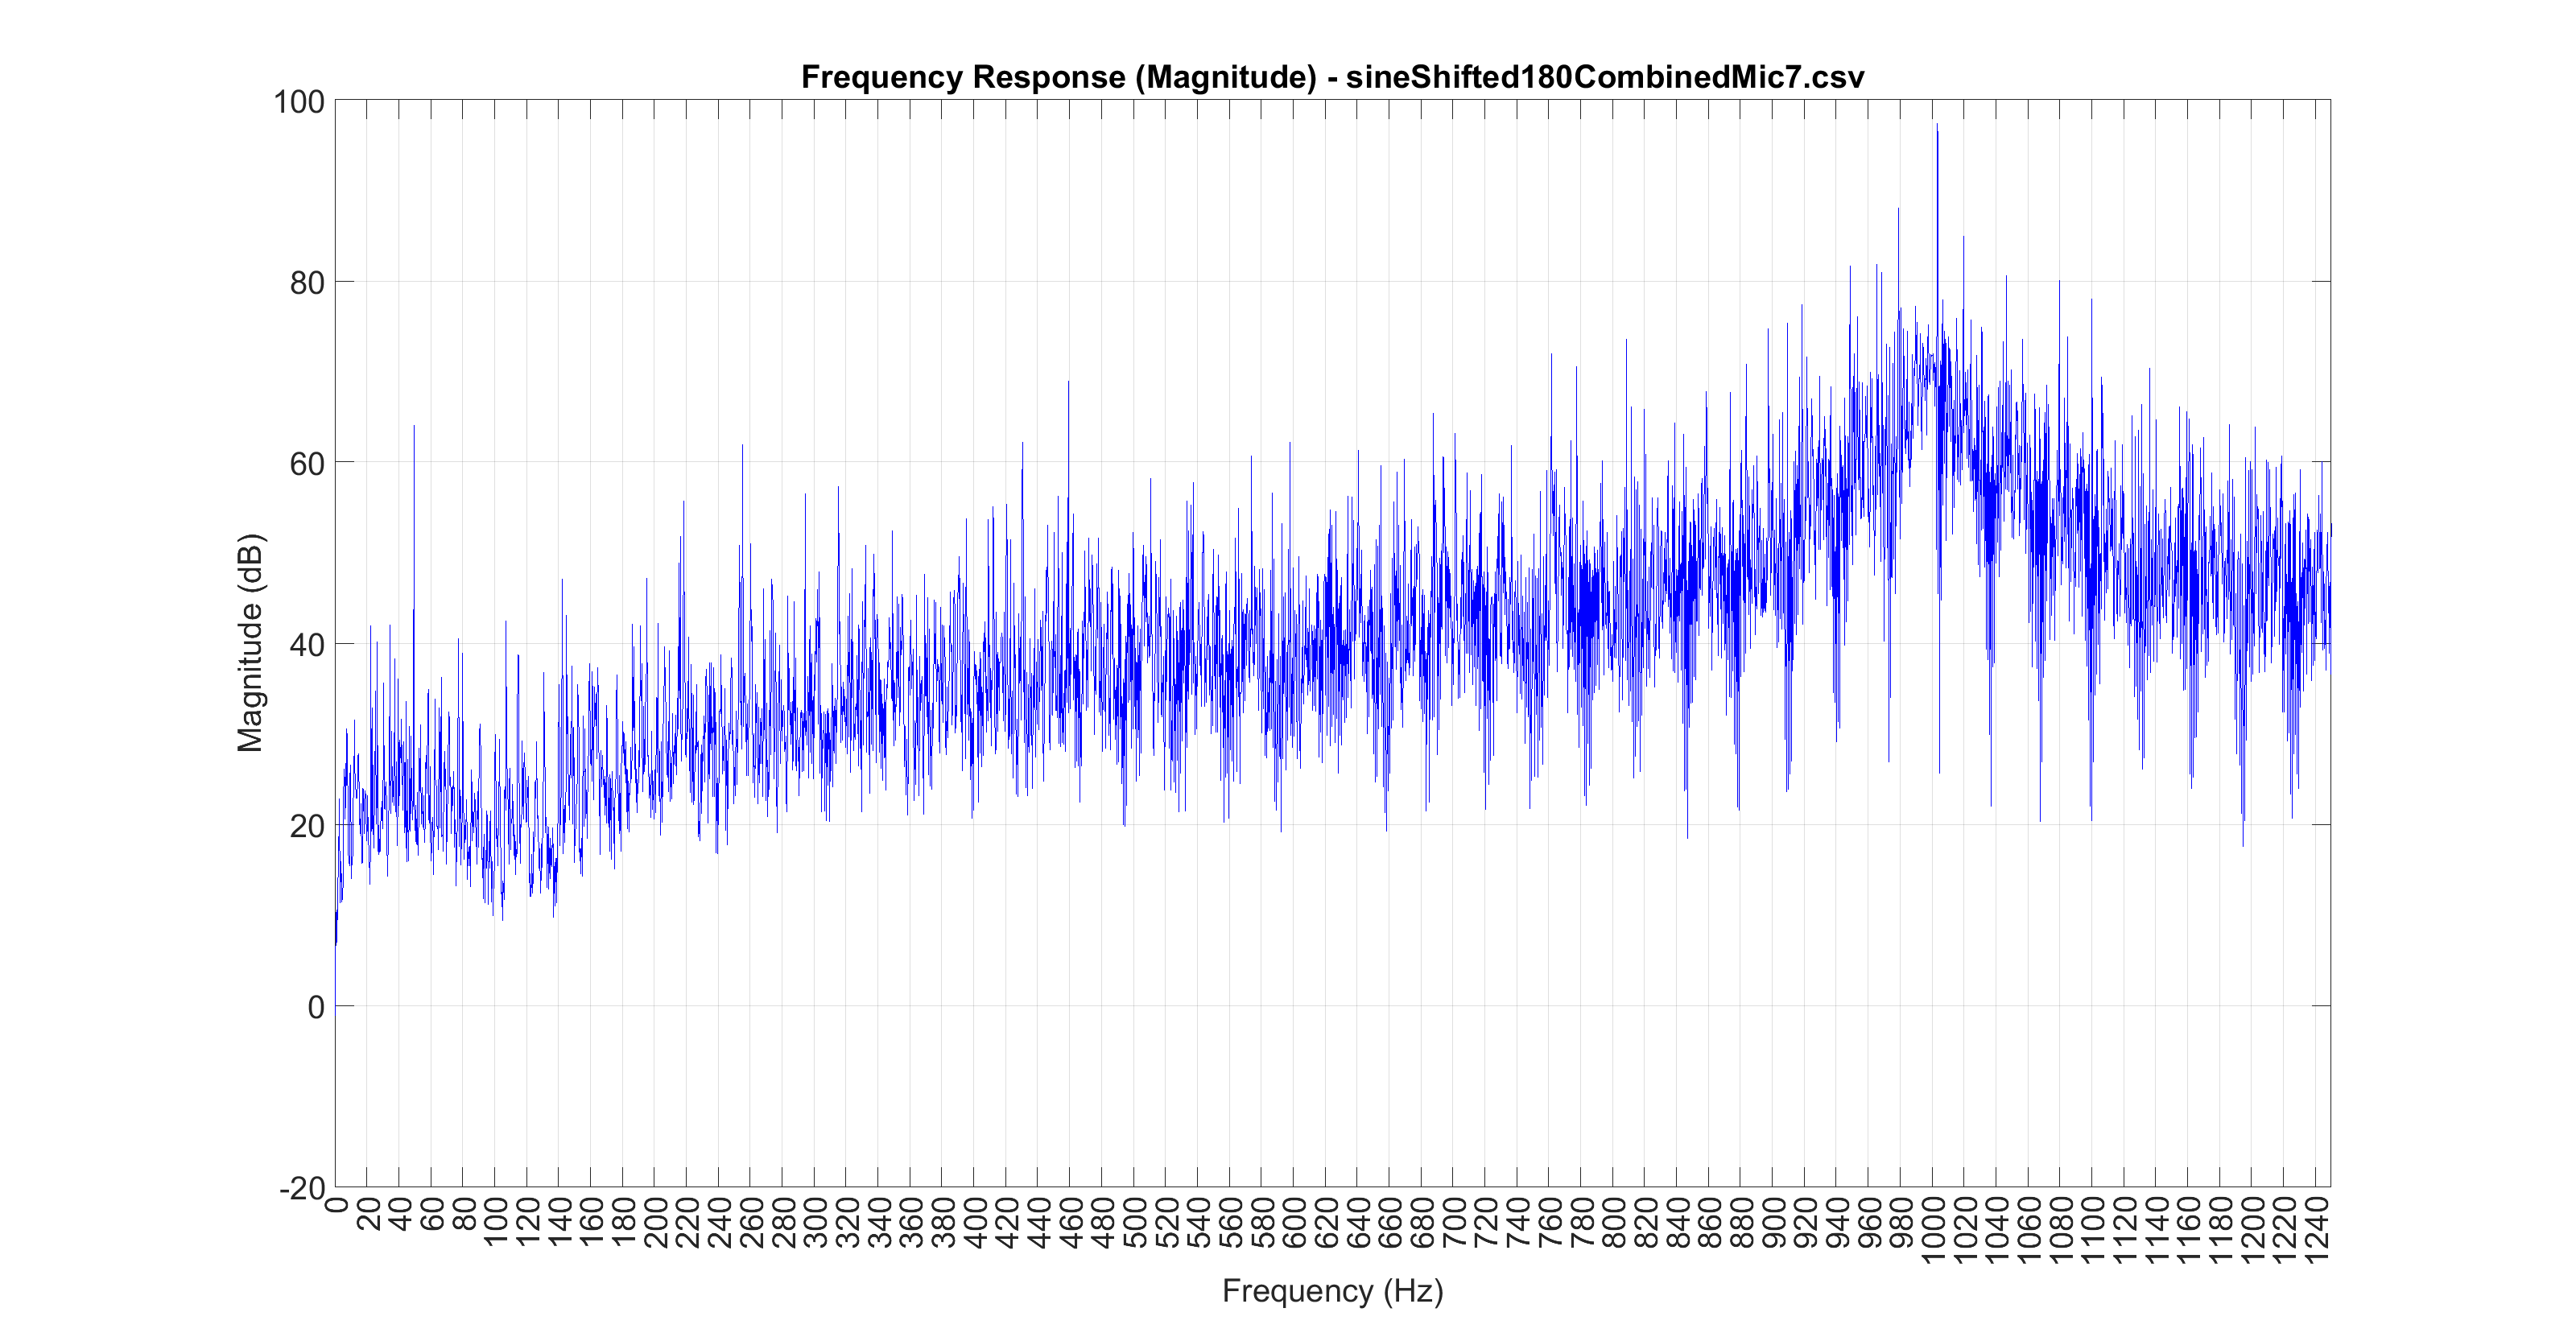

The file beside this chart, header and first rows:
-0.063873, 0.000061
-0.0542, -0.000214
-0.04346, 0.000061
-0.03183, -0.000092
-0.01956, -0.000183
-0.006897, -0.000214
0.005920, 0.000061
0.01862, -0.000153
0.03091, -0.000275
0.0426, -0.000214
0.05344, 0.000183
0.06317, 0.000183
0.07162, -0.000153
0.07861, 0.000092
0.08404, -0.000122
0.08774, 0.000153
0.08966, 0.000214
0.08978, 0.000122
0.08807, -0.000092
0.0846, 0.000153
0.07938, 0.000214
0.07257, 0.000183
0.06427, 0.000000
0.05469, -0.000183
0.04401, 0.000214
0.03241, -0.000214
0.02014, 0.000122
0.007477, -0.000031
-0.005310, -0.000183
-0.01801, -0.000183
-0.03036, 0.000061
-0.04208, -0.000153
-0.05295, -0.000153
-0.06274, -0.000061
-0.07126, -0.000092
-0.07834, 0.000244
-0.08383, -0.000092
-0.08765, 0.000122
-0.08966, -0.000244
-0.08987, 0.000122
-0.08826, 0.000153
-0.08484, 0.000092
-0.07971, -0.000183
-0.07297, 0.000061
-0.06476, 0.000153
-0.05524, 0.000031
-0.04459, 0.000122
-0.03305, -0.000183
-0.02081, 0.000092
-0.008179, -0.000153
0.004639, -0.000031
0.01736, -0.000122
0.02972, -0.000214
0.04147, -0.000183
0.0524, 0.000122
0.06226, -0.000244
0.07083, -0.000214
0.078, -0.000183
0.08356, -0.000244
0.08746, 0.000214
0.08957, -0.000183
... 44,099 more rows
